6-way image classification set "data" from GitHub (Abramov-Kirill/Test_task_drinks); label vocabulary: 7up lajm limon pet 1.0, adrenaline rush citrus buff can 0.5, cool cola bottle 0.33, e on citrus punch can 0.45, jevervess cola bottle 0.25, pepsi max pet 2.0.

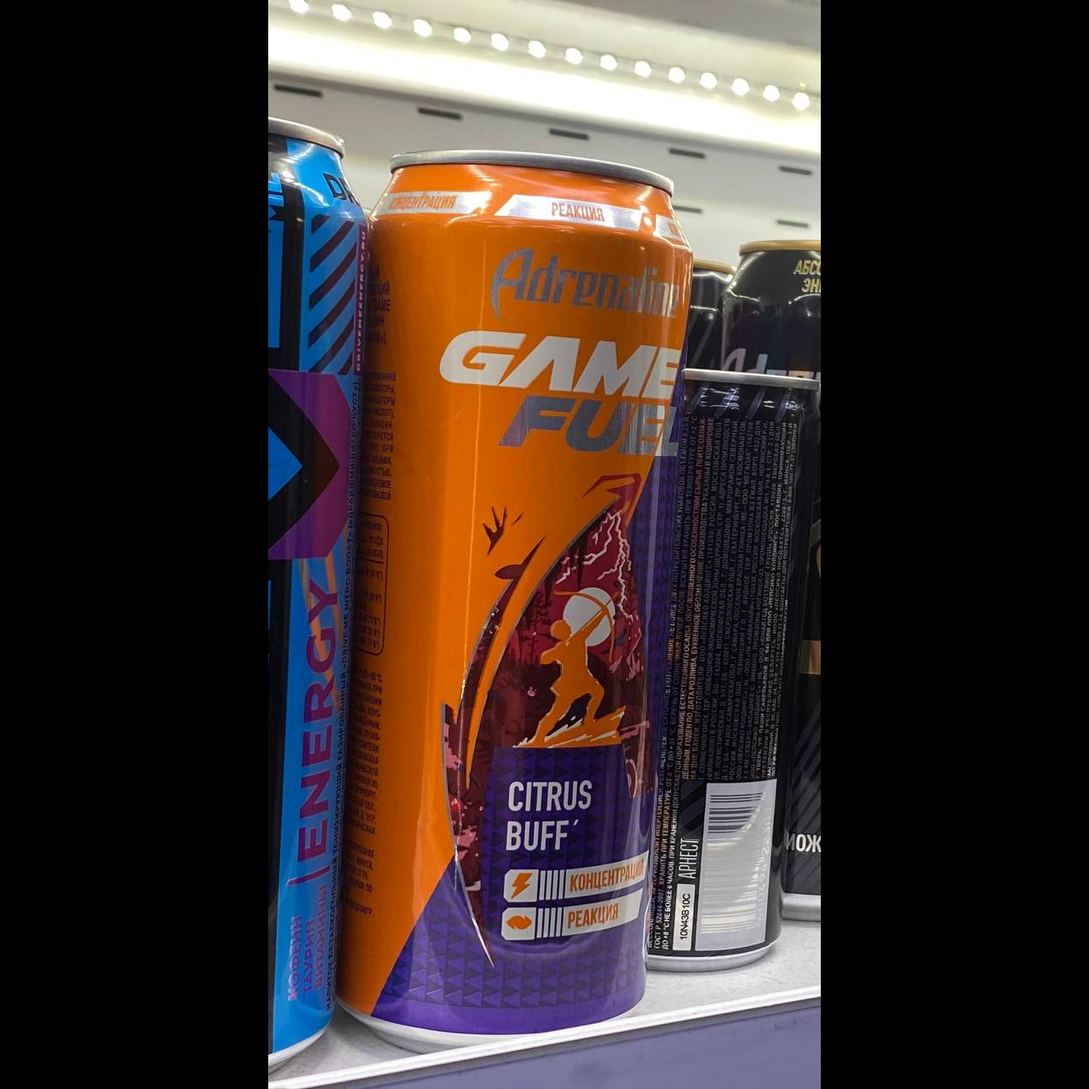
Label: adrenaline rush citrus buff can 0.5

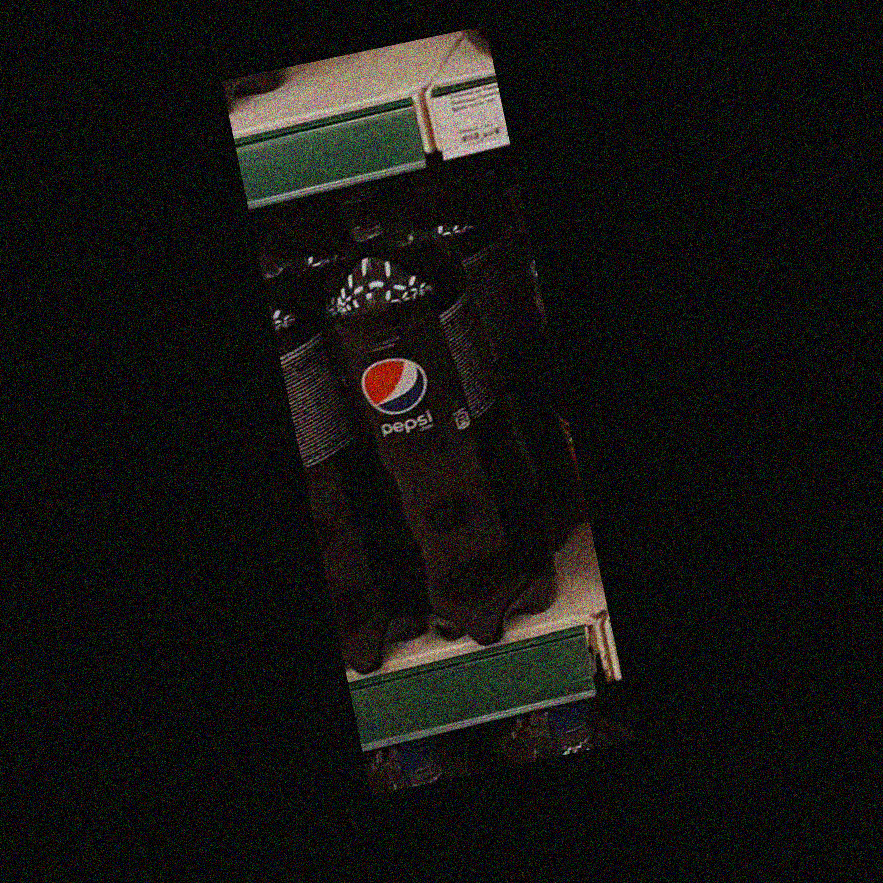
Label: pepsi max pet 2.0

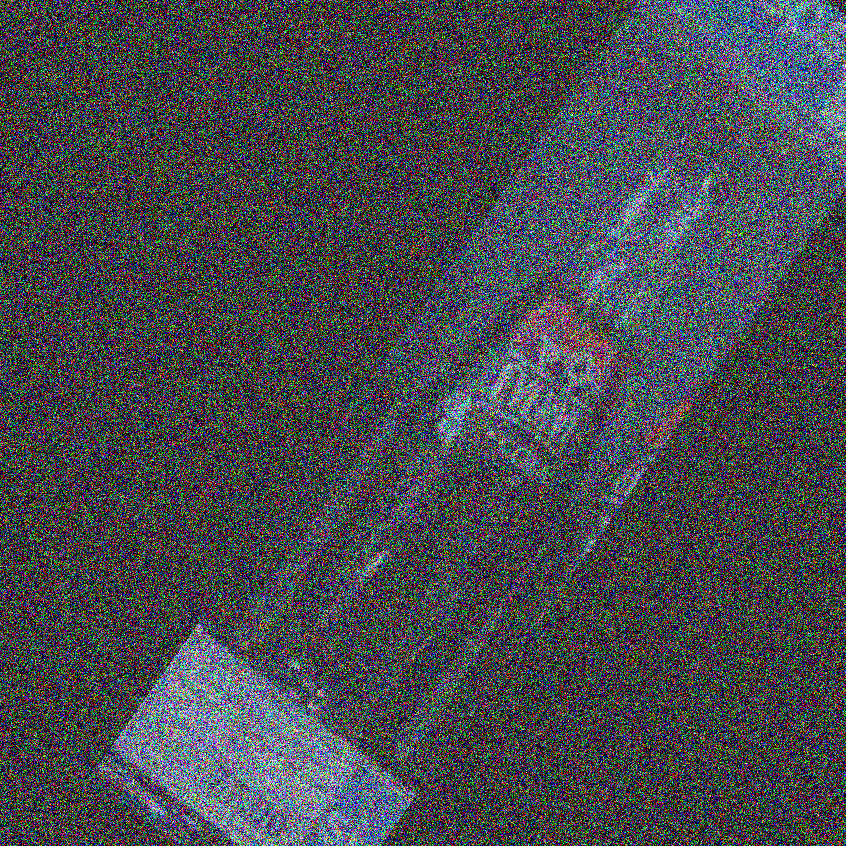
Label: jevervess cola bottle 0.25

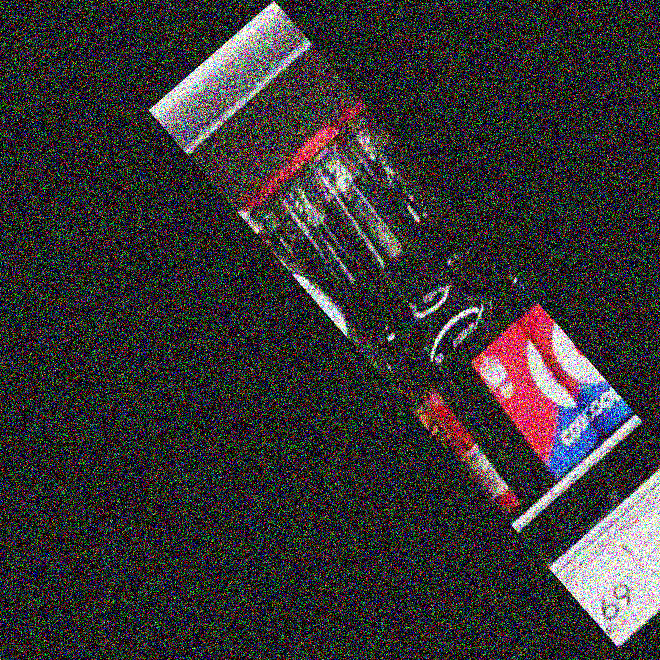
Label: cool cola bottle 0.33

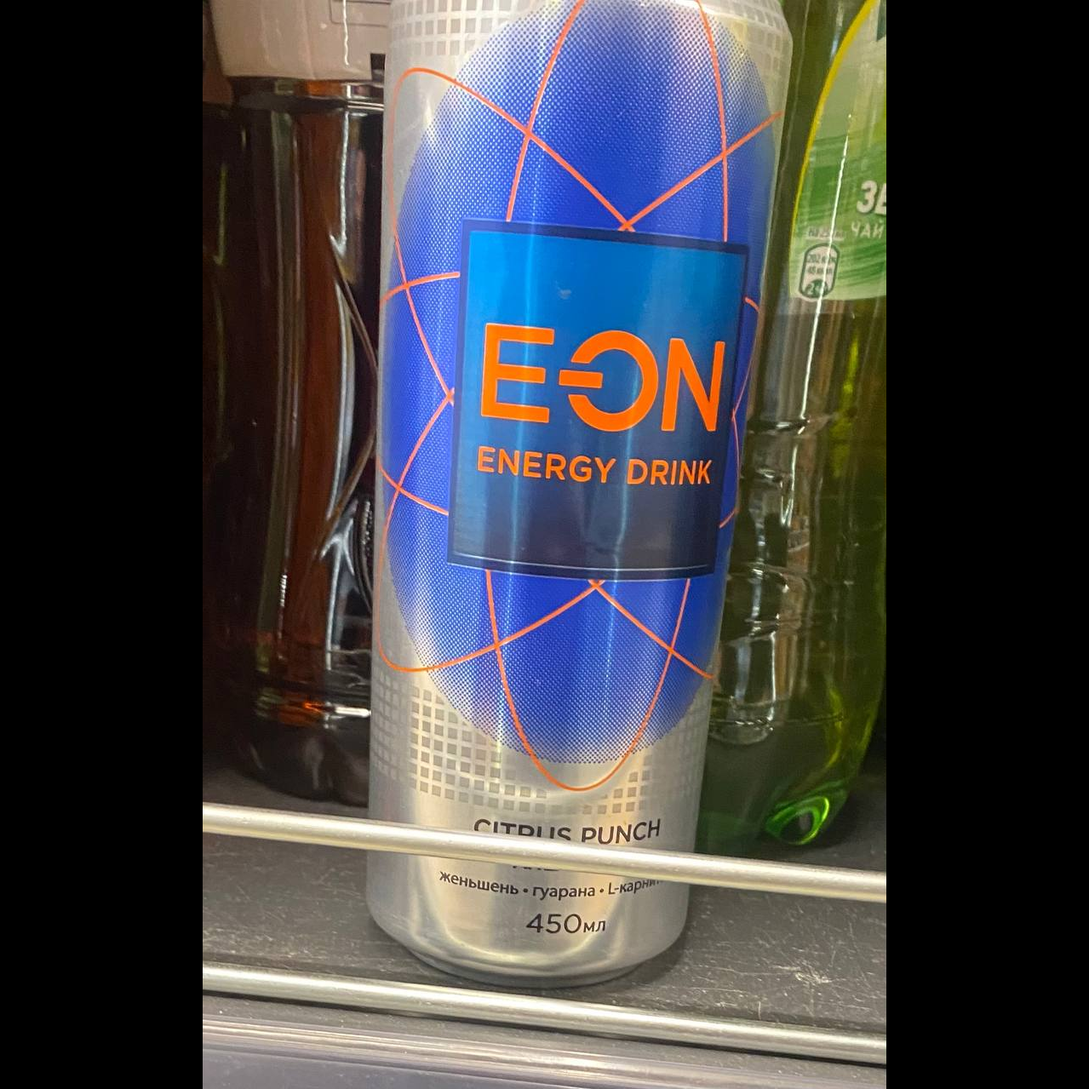
Label: e on citrus punch can 0.45

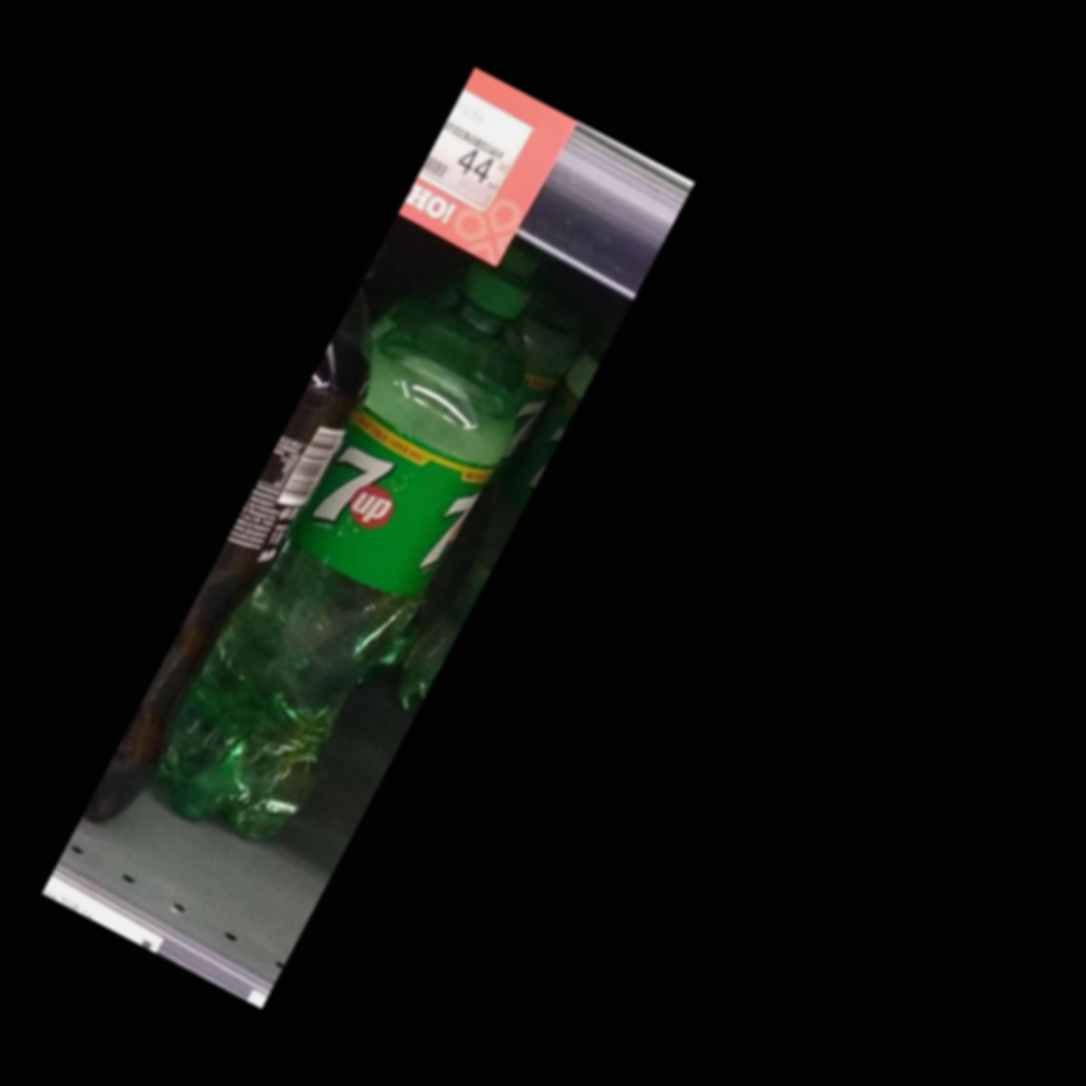
Label: 7up lajm limon pet 1.0
